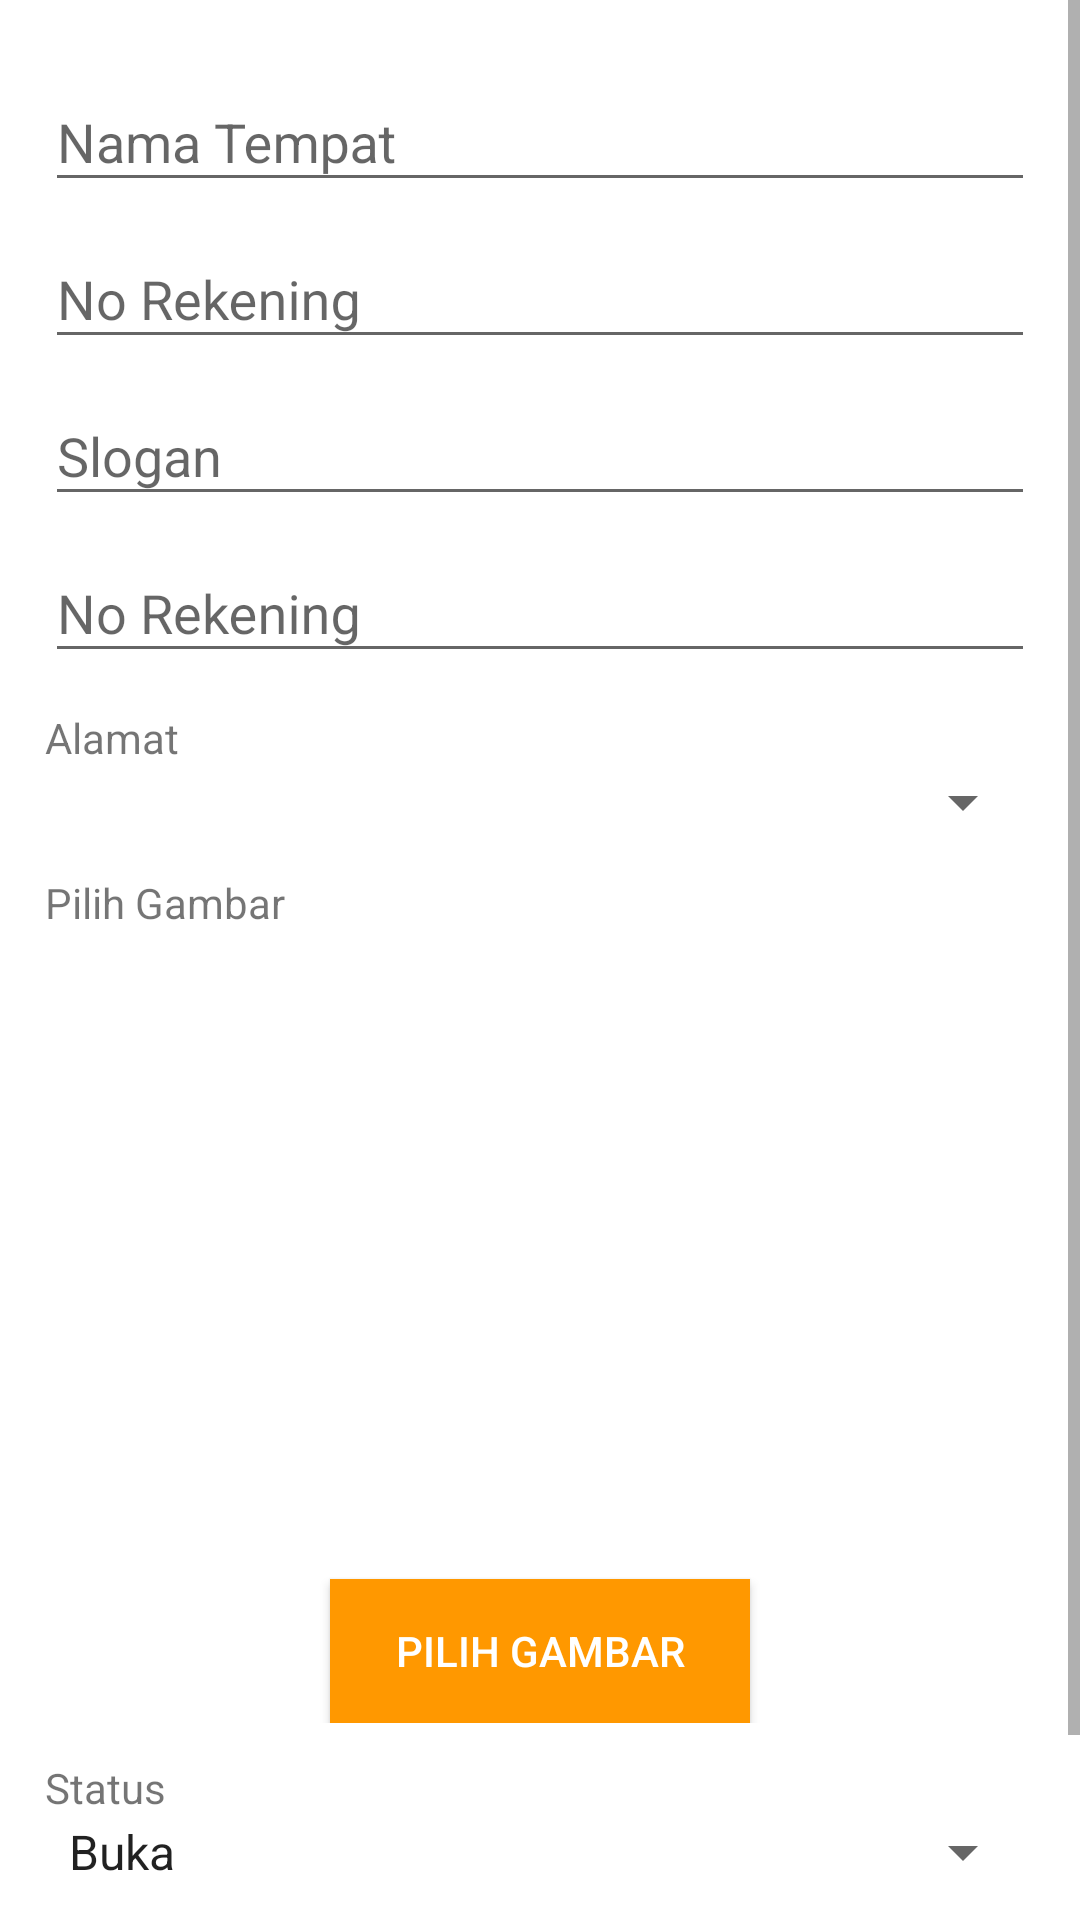

Here is an Android app screen rendered from its layout file. Give the layout XML and the strings, colors and styles it references.
<!-- AndroidManifest.xml: application theme AppTheme -->
<!-- res/layout/activity_edit_tempat.xml -->
<?xml version="1.0" encoding="utf-8"?>
<RelativeLayout xmlns:android="http://schemas.android.com/apk/res/android"
    xmlns:app="http://schemas.android.com/apk/res-auto"
    xmlns:tools="http://schemas.android.com/tools"
    android:layout_width="match_parent"
    android:layout_height="match_parent"
    android:background="#ffffff"
    tools:context=".EditTempatActivity">

    <ScrollView
        android:id="@+id/login_form"
        android:layout_width="match_parent"
        android:layout_height="match_parent">

        <LinearLayout
            android:id="@+id/user_login_form"
            android:layout_width="match_parent"
            android:layout_height="wrap_content"
            android:padding="15dp"
            android:orientation="vertical">

            <TextView
                android:layout_width="match_parent"
                android:layout_height="match_parent"
                android:id="@+id/idTempat"
                android:visibility="gone"
                android:hint="Id tempat"/>
            <android.support.design.widget.TextInputLayout
                android:layout_width="match_parent"
                android:layout_height="wrap_content">

                <AutoCompleteTextView
                    android:id="@+id/namaTempat"
                    android:layout_width="match_parent"
                    android:layout_height="wrap_content"
                    android:hint="Nama Tempat "
                    android:inputType="text"
                    android:maxLines="1"
                    android:singleLine="true" />

            </android.support.design.widget.TextInputLayout>

            <android.support.design.widget.TextInputLayout
                android:layout_width="match_parent"
                android:layout_height="wrap_content">

                <AutoCompleteTextView
                    android:id="@+id/noRekening"
                    android:layout_width="match_parent"
                    android:layout_height="wrap_content"
                    android:hint="No Rekening "
                    android:inputType="text"
                    android:maxLines="1"
                    android:singleLine="true" />

            </android.support.design.widget.TextInputLayout>

            <android.support.design.widget.TextInputLayout
                android:layout_width="match_parent"
                android:layout_height="wrap_content">

                <AutoCompleteTextView
                    android:id="@+id/sloganTempat"
                    android:layout_width="match_parent"
                    android:layout_height="wrap_content"
                    android:hint="Slogan"
                    android:inputType="text"
                    android:maxLines="1"
                    android:singleLine="true" />

            </android.support.design.widget.TextInputLayout>

            <android.support.design.widget.TextInputLayout
                android:layout_width="match_parent"
                android:layout_height="wrap_content">

                <AutoCompleteTextView
                    android:id="@+id/deskripsiTempat"
                    android:layout_width="match_parent"
                    android:layout_height="wrap_content"
                    android:hint="No Rekening "
                    android:inputType="text"
                    android:maxLines="1"
                    android:singleLine="true" />

            </android.support.design.widget.TextInputLayout>


            <android.support.design.widget.TextInputLayout
                android:layout_width="match_parent"
                android:layout_height="wrap_content">
                <TextView
                    android:id="@+id/textAlamat"
                    android:layout_marginTop="12dp"
                    android:layout_width="wrap_content"
                    android:layout_height="wrap_content"
                    android:layout_alignParentLeft="true"
                    android:layout_alignParentTop="true"
                    android:text="Alamat" />

                <Spinner
                    android:id="@+id/spinnerAlamat"
                    android:layout_width="match_parent"
                    android:layout_height="wrap_content">

                </Spinner>

            </android.support.design.widget.TextInputLayout>




            <android.support.design.widget.TextInputLayout
                android:layout_width="match_parent"
                android:layout_height="wrap_content">
                <TextView
                    android:id="@+id/textViewGambar"
                    android:layout_marginTop="12dp"
                    android:layout_width="wrap_content"
                    android:layout_height="wrap_content"

                    android:layout_alignParentLeft="true"
                    android:layout_alignParentTop="true"
                    android:text="Pilih Gambar" />

                <ImageView
                    android:id="@+id/fotoTempat"
                    android:layout_width="200dp"
                    android:layout_gravity="center"
                    android:layout_height="200dp"
                    />

                <Button
                    android:id="@+id/buttonPilihGambar"
                    android:background="#FF9800"
                    android:layout_width="140dp"
                    android:layout_height="wrap_content"
                    android:layout_gravity="center_horizontal"
                    android:layout_marginTop="16dp"
                    android:text="Pilih Gambar"
                    android:textColor="@android:color/white" />

            </android.support.design.widget.TextInputLayout>

            <android.support.design.widget.TextInputLayout
                android:layout_width="match_parent"
                android:layout_height="wrap_content">
                <TextView
                    android:layout_marginTop="12dp"
                    android:layout_width="wrap_content"
                    android:layout_height="wrap_content"
                    android:layout_alignParentLeft="true"
                    android:layout_alignParentTop="true"
                    android:text="Status" />

                <Spinner
                    android:id="@+id/spinnerStatus"
                    android:layout_width="match_parent"
                    android:layout_height="wrap_content"
                    android:entries="@array/statusTempat">

                </Spinner>

            </android.support.design.widget.TextInputLayout>



            <android.support.design.widget.TextInputLayout
                android:layout_width="match_parent"
                android:layout_height="wrap_content">
                <Button
                    android:id="@+id/buttonEdit"
                    android:layout_width="match_parent"
                    android:layout_height="wrap_content"
                    android:layout_gravity="center_horizontal"
                    android:layout_marginTop="16dp"
                    android:background="#03A9F4"
                    android:text="Simpan"
                    android:textColor="@android:color/white" />

            </android.support.design.widget.TextInputLayout>

        </LinearLayout>
    </ScrollView>


</RelativeLayout>
<!-- resources referenced by this layout -->
<resources>
  <string-array name="statusTempat">
      <item>Buka</item>
      <item>Tutup</item>
  </string-array>
  <style name="AppTheme" parent="Theme.AppCompat.Light.DarkActionBar">
          
          <item name="colorPrimary">#03A9F4</item>
          <item name="colorPrimaryDark">#03A9F4</item>
          <item name="colorAccent">#03A9F4</item>
      </style>
</resources>
